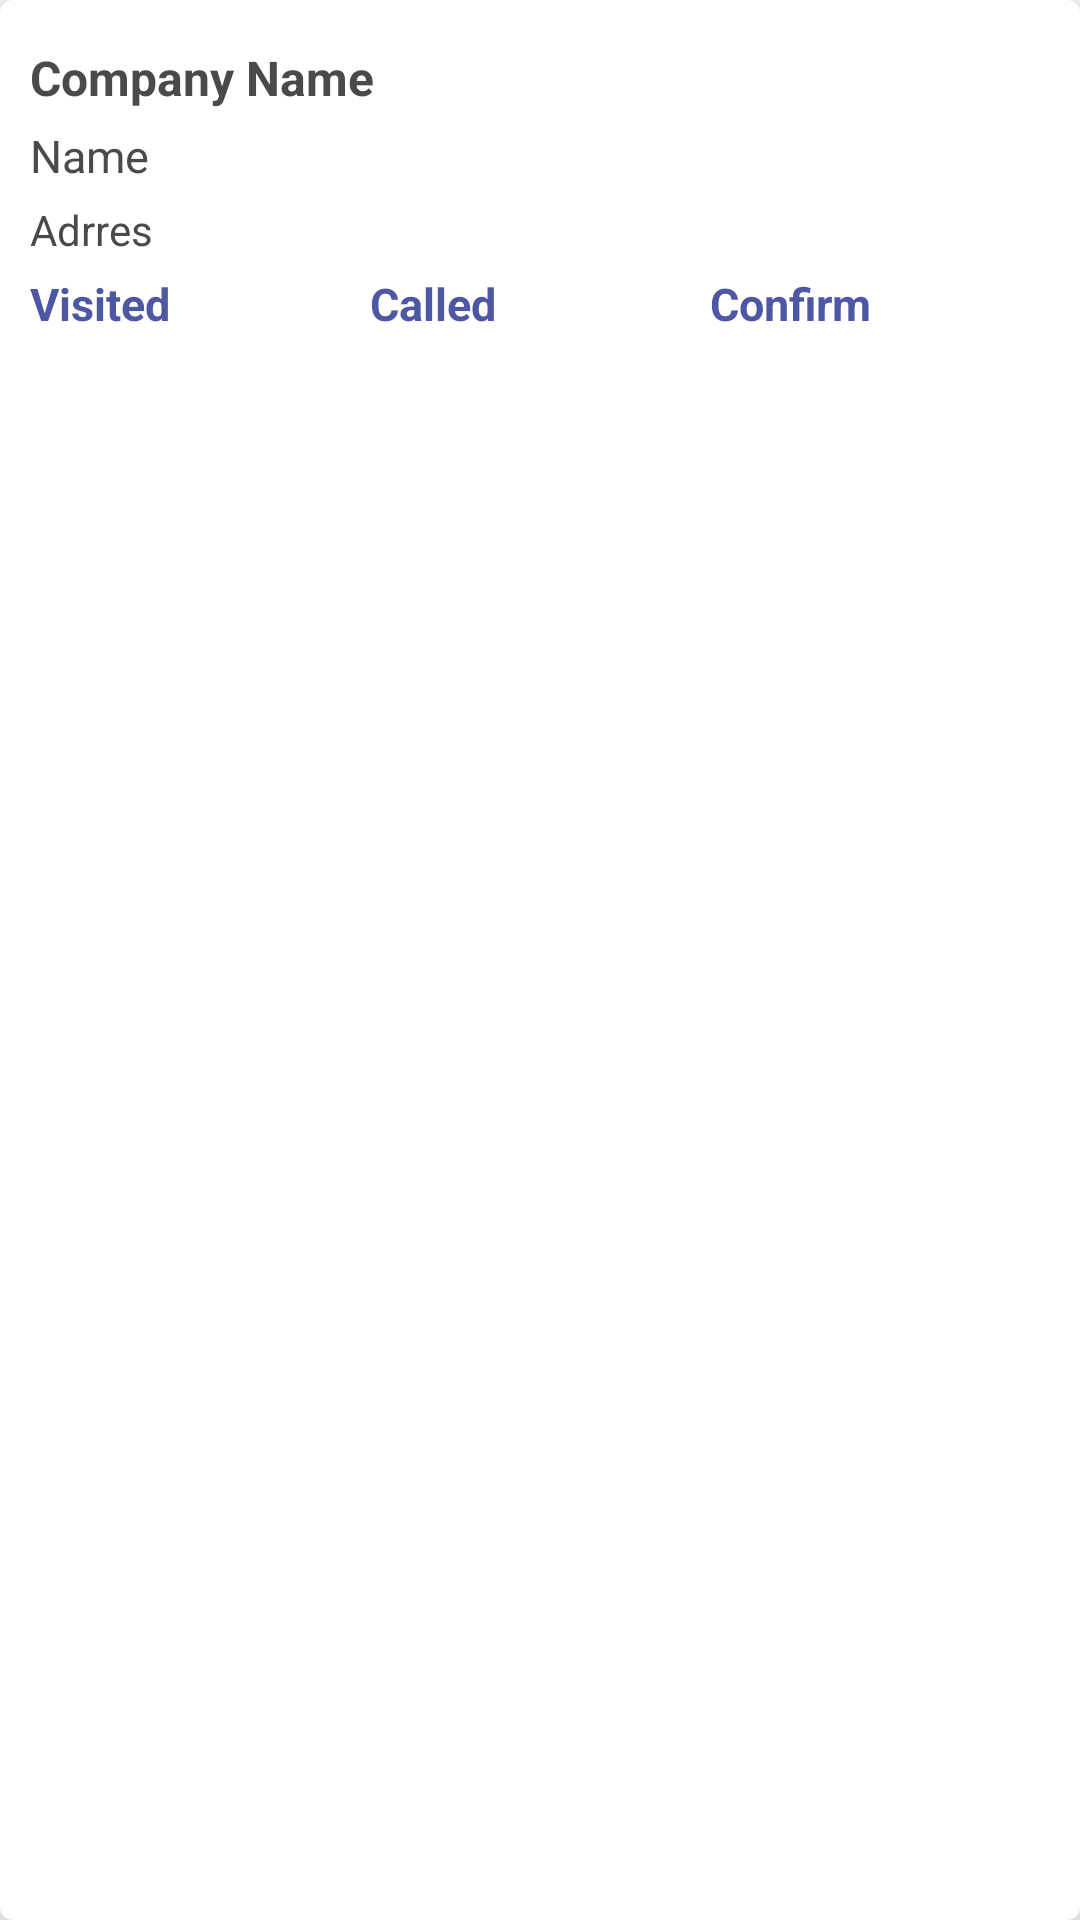

Write the Android layout XML for this screen, with the resource values it uses.
<!-- AndroidManifest.xml: application theme AppTheme -->
<!-- res/layout/person_item.xml -->
<?xml version="1.0" encoding="utf-8"?>
<android.support.v7.widget.CardView xmlns:android="http://schemas.android.com/apk/res/android"
    xmlns:app="http://schemas.android.com/apk/res-auto"
    android:orientation="vertical"
    android:id="@+id/data_holder"
    android:layout_width="match_parent"
    android:layout_marginLeft="@dimen/padding_margin_5_dp"
    android:layout_marginRight="@dimen/padding_margin_5_dp"
    android:layout_marginTop="10dp"
    app:cardCornerRadius="4dp"
    app:cardElevation="4dp"
    android:layout_height="wrap_content">

    <LinearLayout
        android:layout_width="match_parent"
        android:layout_height="wrap_content"
        android:orientation="horizontal"
        android:padding="@dimen/padding_margin_10_dp"
        android:weightSum="12">

        <LinearLayout
            android:layout_width="0dp"
            android:layout_height="wrap_content"
            android:layout_weight="12"
            android:orientation="vertical">
            <TextView
                android:layout_width="match_parent"
                android:layout_height="wrap_content"
                android:layout_marginTop="@dimen/padding_margin_5_dp"
                android:fontFamily="sans-serif"
                android:id="@+id/company"
                android:text="Company Name"
                android:textColor="@color/text_color"
                android:textSize="16sp"
                android:textStyle="bold" />
            <TextView
                android:layout_width="match_parent"
                android:layout_height="wrap_content"
                android:fontFamily="sans-serif"
                android:text="Name"

                android:layout_marginTop="@dimen/padding_margin_5_dp"
                android:id="@+id/name"
                android:textColor="@color/text_color"
                android:textSize="15sp"
                />


            <TextView
                android:layout_width="match_parent"
                android:layout_height="wrap_content"
                android:layout_marginTop="@dimen/padding_margin_5_dp"
                android:fontFamily="sans-serif"
                android:id="@+id/address"
                android:text="Adrres "

                android:textColor="@color/text_color"
                android:textSize="14sp"
              />

            <LinearLayout
                android:layout_width="match_parent"
                android:layout_height="wrap_content"
                android:orientation="horizontal"
                android:weightSum="3"
                >
            <TextView
                android:layout_width="0dp"
                android:layout_height="wrap_content"
                android:layout_marginTop="@dimen/padding_margin_5_dp"
                android:fontFamily="sans-serif"
                android:id="@+id/isVisited"
                android:layout_weight="1"
                android:text="Visited "
android:textStyle="bold"
                android:textColor="@color/colorPrimary"
                android:textSize="15sp"
                />
                <TextView
                    android:layout_width="0dp"
                    android:layout_height="wrap_content"
                    android:layout_marginTop="@dimen/padding_margin_5_dp"
                    android:fontFamily="sans-serif"
                    android:id="@+id/isCalled"
                    android:layout_weight="1"
                    android:text="Called "
                    android:textStyle="bold"
                    android:textColor="@color/colorPrimary"
                    android:textSize="15sp"
                    />
                <TextView
                    android:layout_width="0dp"
                    android:layout_height="wrap_content"
                    android:layout_marginTop="@dimen/padding_margin_5_dp"
                    android:fontFamily="sans-serif"
                    android:id="@+id/posibily"
                    android:layout_weight="1"
                    android:text="Confirm "
                    android:textStyle="bold"
                    android:textColor="@color/colorPrimary"
                    android:textSize="15sp"
                    />
            </LinearLayout>
                />

        </LinearLayout>





    </LinearLayout>

</android.support.v7.widget.CardView>
<!-- resources referenced by this layout -->
<resources>
  <color name="colorPrimary">#4e57a4</color>
  <color name="text_color">#4a4a4a</color>
  <dimen name="padding_margin_10_dp">10dp</dimen>
  <dimen name="padding_margin_5_dp">5dp</dimen>
  <style name="AppTheme" parent="Theme.AppCompat.Light.NoActionBar">
          
          <item name="colorPrimary">@color/colorPrimary</item>
          <item name="colorPrimaryDark">@color/colorPrimaryDark</item>
          <item name="colorAccent">@color/colorAccent</item>
          <item name="colorControlNormal">@color/colorAccent</item>
          <item name="colorControlActivated">@color/colorAccent</item>
          <item name="colorControlHighlight">@color/colorAccent</item>
      </style>
  <color name="colorPrimaryDark">#33396F</color>
  <color name="colorAccent">#4B729E</color>
</resources>
